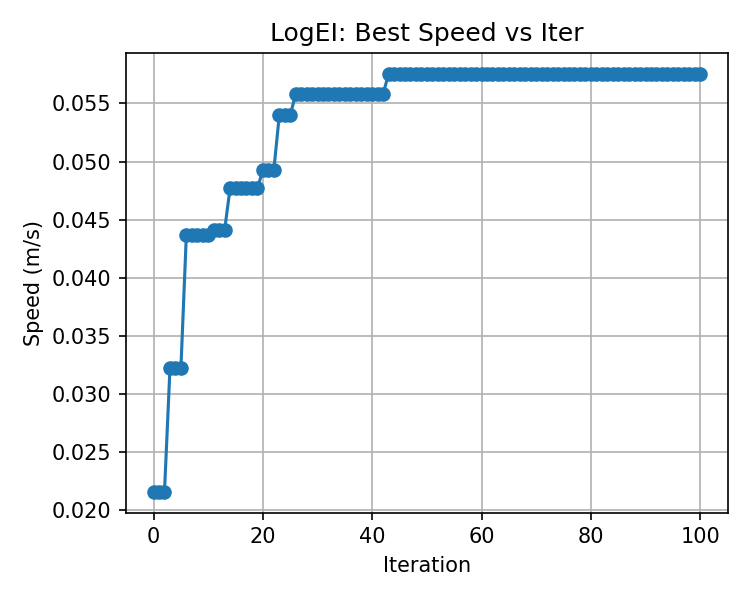

Values plotted in this chart, from the file beside it:
, best_speed
0, 0.02158
1, 0.02158
2, 0.02158
3, 0.03218
4, 0.03218
5, 0.03218
6, 0.0437
7, 0.0437
8, 0.0437
9, 0.0437
10, 0.0437
11, 0.04411
12, 0.04411
13, 0.04411
14, 0.0477
15, 0.0477
16, 0.0477
17, 0.0477
18, 0.0477
19, 0.0477
20, 0.04926
21, 0.04926
22, 0.04926
23, 0.05397
24, 0.05397
25, 0.05397
26, 0.05582
27, 0.05582
28, 0.05582
29, 0.05582
30, 0.05582
31, 0.05582
32, 0.05582
33, 0.05582
34, 0.05582
35, 0.05582
36, 0.05582
37, 0.05582
38, 0.05582
39, 0.05582
40, 0.05582
41, 0.05582
42, 0.05582
43, 0.05754
44, 0.05754
45, 0.05754
46, 0.05754
47, 0.05754
48, 0.05754
49, 0.05754
50, 0.05754
51, 0.05754
52, 0.05754
53, 0.05754
54, 0.05754
55, 0.05754
56, 0.05754
57, 0.05754
58, 0.05754
59, 0.05754
... 41 more rows
